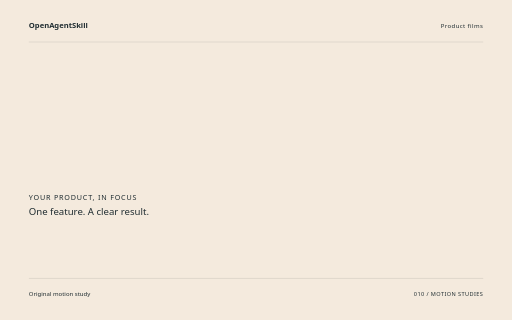
t = 0.00 s
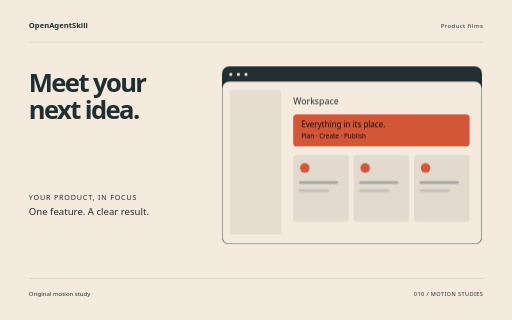
t = 1.72 s
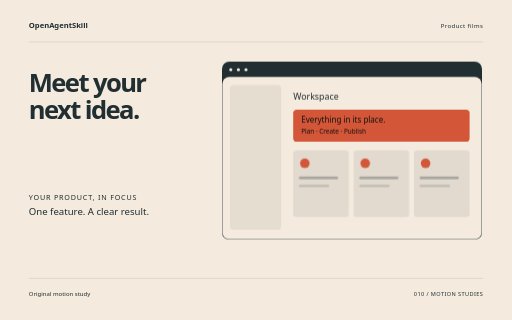
t = 3.44 s
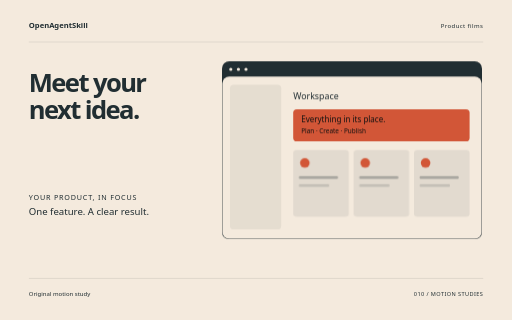
t = 5.06 s
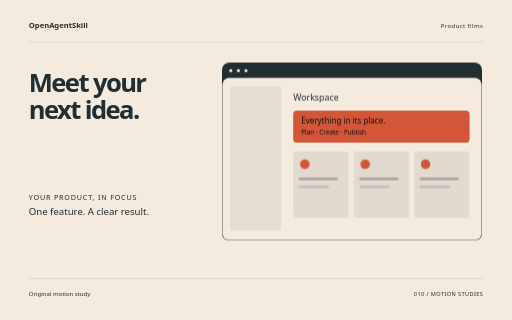
t = 5.64 s
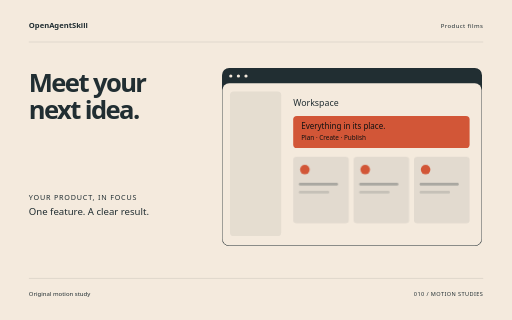
t = 8.50 s

The animated SVG that drew these frames (rendered in a browser with its animation timeline set to each time). Animation: 10 CSS @keyframes rules; one cycle of 8.50 s.

<svg xmlns="http://www.w3.org/2000/svg" width="1280" height="800" viewBox="0 0 1280 800" role="img" aria-labelledby="title"><title id="title">Meet your next idea. — original Product films sample</title><style>text{font-family:system-ui,sans-serif}g{transform-box:fill-box;transform-origin:center}.rise{animation:rise 8s cubic-bezier(.2,.7,.2,1) 1 both}.float{animation:float 8s ease-in-out 1 both}.spin{animation:spin 8s ease-in-out 1 both}.turn{animation:turn 8s cubic-bezier(.2,.7,.2,1) 1 both}.orbit{animation:orbit 8s ease-in-out 1 both}.grow{transform-origin:center bottom;animation:grow 8s ease 1 both}.draw{animation:draw 8s ease 1 both}.bounce{animation:bounce 8s ease-in-out 1 both}.nod{animation:nod 8s ease-in-out 1 both}.wave{animation:wave 8s ease-in-out 1 both}@keyframes rise{0%{opacity:0;transform:translateY(38px)}13%,87%{opacity:1;transform:translateY(0)}100%{opacity:1;transform:translateY(0)}}@keyframes float{0%{opacity:0;transform:translateY(30px)}5%{opacity:1;transform:translateY(0)}55%{transform:translateY(-18px)}100%{opacity:1;transform:translateY(0)}}@keyframes spin{0%{transform:rotate(-24deg) scale(.8);opacity:0}16%{opacity:1}100%{transform:rotate(80deg) scale(1);opacity:1}}@keyframes turn{0%{transform:rotate(-95deg) scale(.2);opacity:0}23%{transform:rotate(10deg) scale(1.05);opacity:1}45%{transform:rotate(0) scale(1)}75%{transform:rotate(90deg)}100%{transform:rotate(180deg);opacity:1}}@keyframes orbit{0%{opacity:0;transform:scale(.25) rotate(-30deg)}25%{opacity:1;transform:scale(1) rotate(0)}100%{transform:scale(1) rotate(26deg);opacity:1}}@keyframes grow{0%{transform:scaleY(0)}28%,100%{transform:scaleY(1)}}@keyframes draw{0%{stroke-dashoffset:1600}55%,100%{stroke-dashoffset:0}}@keyframes bounce{0%,30%,100%{transform:translateY(0)}42%{transform:translateY(10px) scaleY(.96)}57%{transform:translateY(-42px)}73%{transform:translateY(0)}}@keyframes nod{0%,35%,100%{transform:rotate(0)}48%{transform:rotate(-10deg)}65%{transform:rotate(6deg)}}@keyframes wave{0%{transform:scaleY(.12);opacity:0}16%{opacity:1;transform:scaleY(.7)}32%{transform:scaleY(1)}48%{transform:scaleY(.3)}64%{transform:scaleY(.9)}80%{transform:scaleY(.4)}100%{transform:scaleY(.75);opacity:1}}@media(prefers-reduced-motion:reduce){*{animation:none!important}}</style><rect width="1280" height="800" fill="#F4EADD"/><text x="72" y="70" font-size="19.00" fill="#212E32" font-weight="600">OpenAgentSkill</text><text x="1208" y="70" font-size="15.00" fill="#212E32" text-anchor="end" letter-spacing="1">Product films</text><path d="M72 105L1208 105" fill="none" stroke="#212E32" stroke-opacity=".24" /><g class="rise" style="animation-delay:0s"><text x="72" y="229" font-size="64.00" fill="#212E32" font-weight="600" letter-spacing="-4">Meet your</text></g><g class="rise" style="animation-delay:0.18s"><text x="72" y="297.48" font-size="64.00" fill="#212E32" font-weight="600" letter-spacing="-4">next idea.</text></g><g class="float" style="animation-delay:0s"><g transform="translate(555 170)"><rect x="0" y="0" width="650" height="445" rx="18" fill="#212E32" /><rect x="1" y="38" width="648" height="406" rx="17" fill="#F4EADD" /><circle cx="22" cy="20" r="4" fill="#F4EADD" /><circle cx="41" cy="20" r="4" fill="#F4EADD" /><circle cx="60" cy="20" r="4" fill="#F4EADD" /><rect x="20" y="59" width="128" height="361" rx="9" fill="#212E32" opacity=".07"/><text x="178" y="95" font-size="22.00" fill="#212E32" >Workspace</text><rect x="178" y="120" width="441" height="80" rx="9" fill="#D25637" /><text x="198" y="152" font-size="20.00" fill="#212E32" style="fill:#111111">Everything in its place.</text><text x="198" y="180" font-size="16.00" fill="#212E32" style="fill:#111111">Plan · Create · Publish</text><g class="rise" style="animation-delay:0s"><rect x="178" y="222" width="139" height="166" rx="8" fill="#212E32" opacity=".08"/><circle cx="207" cy="254" r="12" fill="#D25637" /><rect x="192" y="287" width="98" height="7" rx="3" fill="#212E32" opacity=".3"/><rect x="192" y="307" width="76" height="7" rx="3" fill="#212E32" opacity=".15"/></g><g class="rise" style="animation-delay:0.25s"><rect x="329" y="222" width="139" height="166" rx="8" fill="#212E32" opacity=".08"/><circle cx="358" cy="254" r="12" fill="#D25637" /><rect x="343" y="287" width="98" height="7" rx="3" fill="#212E32" opacity=".3"/><rect x="343" y="307" width="76" height="7" rx="3" fill="#212E32" opacity=".15"/></g><g class="rise" style="animation-delay:0.5s"><rect x="480" y="222" width="139" height="166" rx="8" fill="#212E32" opacity=".08"/><circle cx="509" cy="254" r="12" fill="#D25637" /><rect x="494" y="287" width="98" height="7" rx="3" fill="#212E32" opacity=".3"/><rect x="494" y="307" width="76" height="7" rx="3" fill="#212E32" opacity=".15"/></g></g></g><text x="72" y="499" font-size="18.00" fill="#212E32" letter-spacing="2">YOUR PRODUCT, IN FOCUS</text><text x="72" y="537" font-size="24.00" fill="#212E32" >One feature. A clear result.</text><path d="M72 696L1208 696" fill="none" stroke="#212E32" stroke-opacity=".24" /><text x="72" y="739" font-size="15.00" fill="#212E32" >Original motion study</text><text x="1208" y="739" font-size="14.00" fill="#212E32" text-anchor="end" letter-spacing="1">010 / MOTION STUDIES</text></svg>
